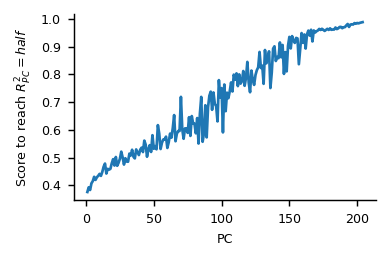

Data behind this chart, as committed beside it:
, scores_at_threshold, pc_explained_variance, measure, dataset
0, 0.3759, 0.1934, procrustes-angular-score, FreemanZiemba2013
1, 0.3929, 0.1047, procrustes-angular-score, FreemanZiemba2013
2, 0.3831, 0.07334, procrustes-angular-score, FreemanZiemba2013
3, 0.4071, 0.04894, procrustes-angular-score, FreemanZiemba2013
4, 0.4152, 0.03557, procrustes-angular-score, FreemanZiemba2013
5, 0.4308, 0.02762, procrustes-angular-score, FreemanZiemba2013
6, 0.4195, 0.02689, procrustes-angular-score, FreemanZiemba2013
7, 0.429, 0.0244, procrustes-angular-score, FreemanZiemba2013
8, 0.4343, 0.02215, procrustes-angular-score, FreemanZiemba2013
9, 0.4413, 0.02006, procrustes-angular-score, FreemanZiemba2013
10, 0.4341, 0.01916, procrustes-angular-score, FreemanZiemba2013
11, 0.4481, 0.01844, procrustes-angular-score, FreemanZiemba2013
12, 0.4671, 0.01771, procrustes-angular-score, FreemanZiemba2013
13, 0.4784, 0.01508, procrustes-angular-score, FreemanZiemba2013
14, 0.4425, 0.01468, procrustes-angular-score, FreemanZiemba2013
15, 0.4593, 0.01275, procrustes-angular-score, FreemanZiemba2013
16, 0.4567, 0.01196, procrustes-angular-score, FreemanZiemba2013
17, 0.4594, 0.01099, procrustes-angular-score, FreemanZiemba2013
18, 0.4796, 0.0107, procrustes-angular-score, FreemanZiemba2013
19, 0.4943, 0.01027, procrustes-angular-score, FreemanZiemba2013
20, 0.4713, 0.009957, procrustes-angular-score, FreemanZiemba2013
21, 0.5022, 0.009547, procrustes-angular-score, FreemanZiemba2013
22, 0.4705, 0.009167, procrustes-angular-score, FreemanZiemba2013
23, 0.4813, 0.008587, procrustes-angular-score, FreemanZiemba2013
24, 0.4959, 0.008203, procrustes-angular-score, FreemanZiemba2013
25, 0.5214, 0.008046, procrustes-angular-score, FreemanZiemba2013
26, 0.501, 0.007831, procrustes-angular-score, FreemanZiemba2013
27, 0.4749, 0.007294, procrustes-angular-score, FreemanZiemba2013
28, 0.4976, 0.006879, procrustes-angular-score, FreemanZiemba2013
29, 0.4857, 0.006696, procrustes-angular-score, FreemanZiemba2013
30, 0.485, 0.006537, procrustes-angular-score, FreemanZiemba2013
31, 0.5145, 0.006171, procrustes-angular-score, FreemanZiemba2013
32, 0.5075, 0.005903, procrustes-angular-score, FreemanZiemba2013
33, 0.5283, 0.005815, procrustes-angular-score, FreemanZiemba2013
34, 0.5032, 0.005557, procrustes-angular-score, FreemanZiemba2013
35, 0.4971, 0.005309, procrustes-angular-score, FreemanZiemba2013
36, 0.5294, 0.005, procrustes-angular-score, FreemanZiemba2013
37, 0.519, 0.00493, procrustes-angular-score, FreemanZiemba2013
38, 0.5092, 0.004835, procrustes-angular-score, FreemanZiemba2013
39, 0.5287, 0.004641, procrustes-angular-score, FreemanZiemba2013
40, 0.536, 0.004548, procrustes-angular-score, FreemanZiemba2013
41, 0.52, 0.004348, procrustes-angular-score, FreemanZiemba2013
42, 0.5613, 0.004278, procrustes-angular-score, FreemanZiemba2013
43, 0.5468, 0.004086, procrustes-angular-score, FreemanZiemba2013
44, 0.5031, 0.003952, procrustes-angular-score, FreemanZiemba2013
45, 0.5306, 0.003809, procrustes-angular-score, FreemanZiemba2013
46, 0.5449, 0.003737, procrustes-angular-score, FreemanZiemba2013
47, 0.5204, 0.003621, procrustes-angular-score, FreemanZiemba2013
48, 0.5809, 0.003523, procrustes-angular-score, FreemanZiemba2013
49, 0.5319, 0.003386, procrustes-angular-score, FreemanZiemba2013
50, 0.5414, 0.003338, procrustes-angular-score, FreemanZiemba2013
51, 0.53, 0.003064, procrustes-angular-score, FreemanZiemba2013
52, 0.6172, 0.00297, procrustes-angular-score, FreemanZiemba2013
53, 0.5866, 0.00286, procrustes-angular-score, FreemanZiemba2013
54, 0.5309, 0.002828, procrustes-angular-score, FreemanZiemba2013
55, 0.5537, 0.002803, procrustes-angular-score, FreemanZiemba2013
56, 0.5653, 0.002732, procrustes-angular-score, FreemanZiemba2013
57, 0.5652, 0.002678, procrustes-angular-score, FreemanZiemba2013
58, 0.5756, 0.002534, procrustes-angular-score, FreemanZiemba2013
59, 0.5349, 0.002481, procrustes-angular-score, FreemanZiemba2013
... 145 more rows
